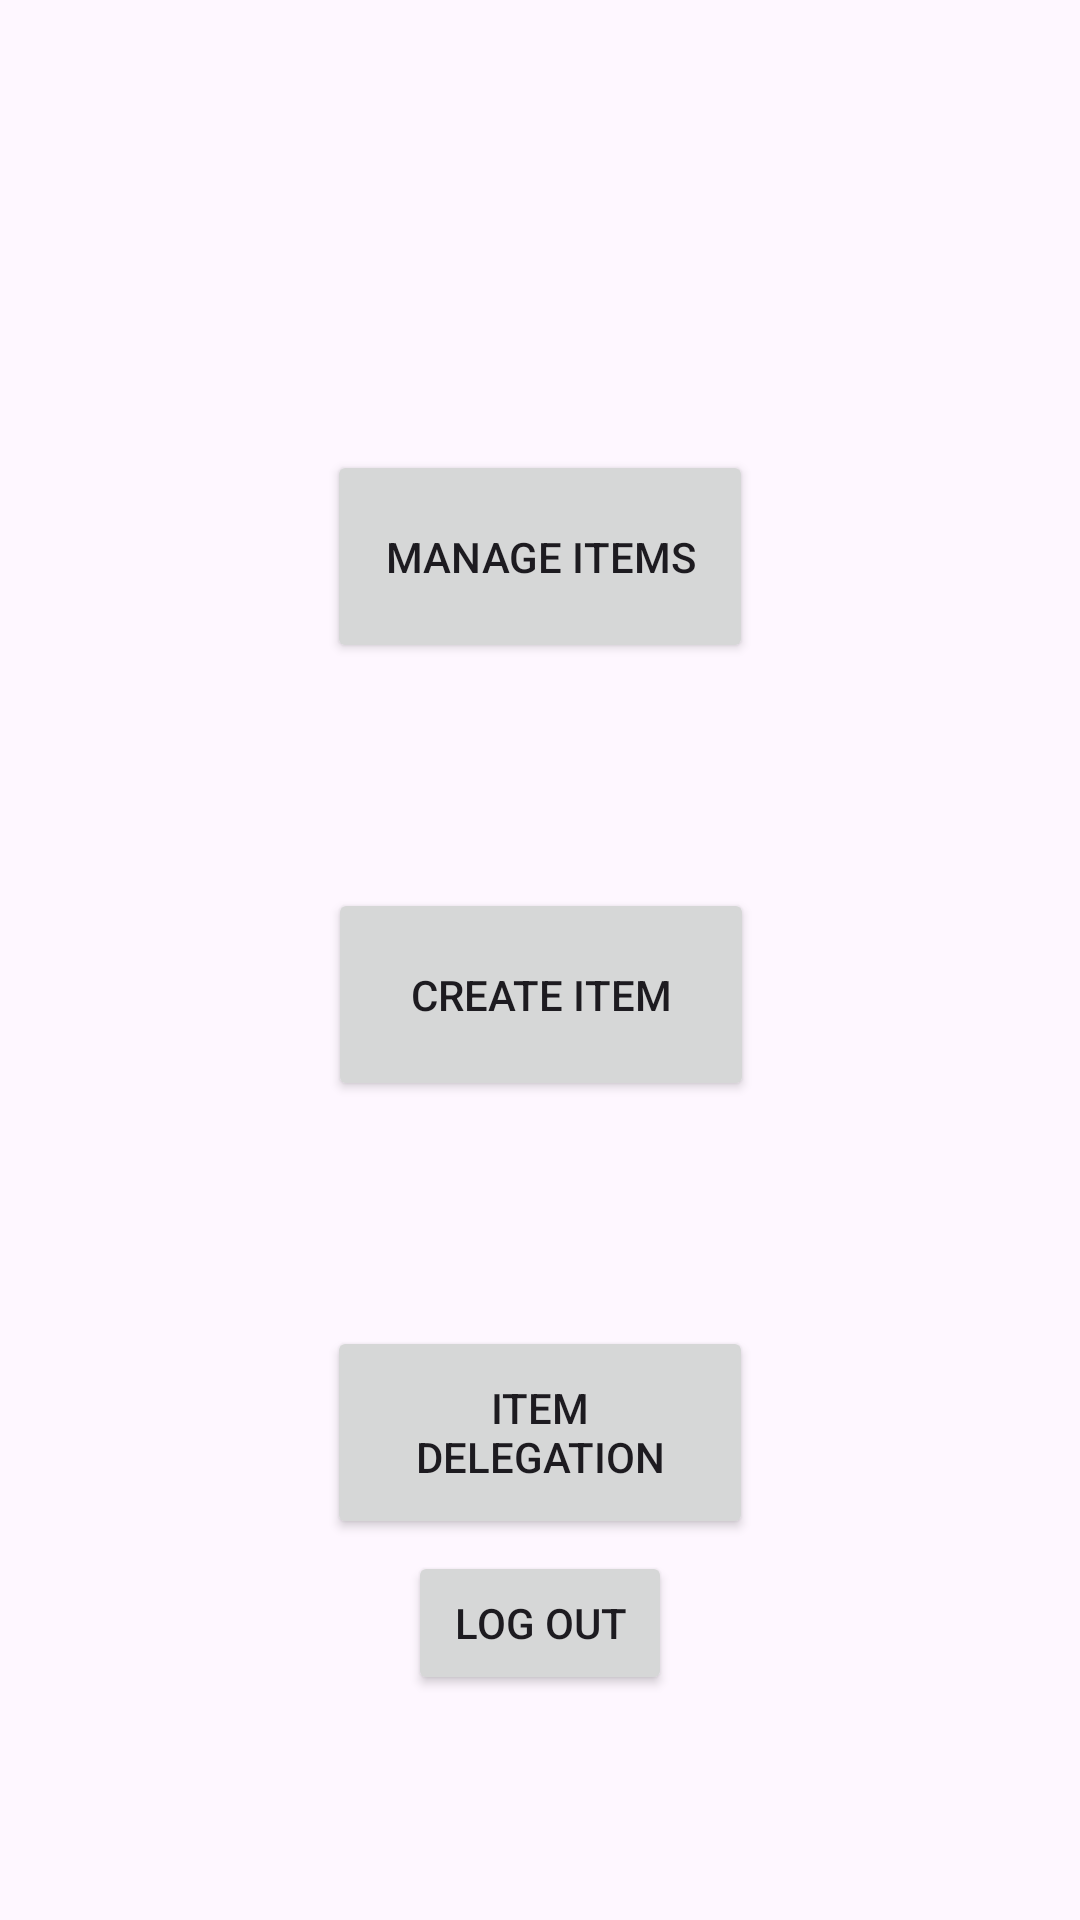

Produce the Android XML layout that renders to this screen, including the resource entries it uses.
<!-- AndroidManifest.xml: application theme Theme.AndroidAssessment2 -->
<!-- res/layout/activity_user_home.xml -->
<?xml version="1.0" encoding="utf-8"?>
<androidx.constraintlayout.widget.ConstraintLayout xmlns:android="http://schemas.android.com/apk/res/android"
    xmlns:app="http://schemas.android.com/apk/res-auto"
    xmlns:tools="http://schemas.android.com/tools"
    android:layout_width="match_parent"
    android:layout_height="match_parent"
    tools:context=".User_Home">

    <androidx.constraintlayout.widget.ConstraintLayout
        android:id="@+id/constraintLayout"
        android:layout_width="match_parent"
        android:layout_height="match_parent"
        tools:context=".User_Home"
        tools:layout_editor_absoluteX="-183dp"
        tools:layout_editor_absoluteY="-61dp">

        <Button
            android:id="@+id/createItem"
            android:layout_width="142dp"
            android:layout_height="71dp"
            android:layout_marginTop="75dp"
            android:text="@string/create_item"
            app:layout_constraintEnd_toEndOf="parent"
            app:layout_constraintHorizontal_bias="0.501"
            app:layout_constraintStart_toStartOf="parent"
            app:layout_constraintTop_toBottomOf="@+id/manageItems" />

        <Button
            android:id="@+id/itemDelegation"
            android:layout_width="142dp"
            android:layout_height="71dp"
            android:layout_marginTop="75dp"
            android:text="@string/item_delegation"
            app:layout_constraintEnd_toEndOf="parent"
            app:layout_constraintStart_toStartOf="parent"
            app:layout_constraintTop_toBottomOf="@+id/createItem" />

        <Button
            android:id="@+id/manageItems"
            android:layout_width="142dp"
            android:layout_height="71dp"
            android:layout_marginTop="150dp"
            android:text="@string/manage_item"
            app:layout_constraintEnd_toEndOf="parent"
            app:layout_constraintStart_toStartOf="parent"
            app:layout_constraintTop_toTopOf="@+id/constraintLayout" />

        <Button
            android:id="@+id/logOut"
            android:layout_width="wrap_content"
            android:layout_height="wrap_content"
            android:layout_marginBottom="75dp"
            android:text="@string/log_out"
            app:layout_constraintBottom_toBottomOf="parent"
            app:layout_constraintEnd_toEndOf="parent"
            app:layout_constraintStart_toStartOf="parent" />
    </androidx.constraintlayout.widget.ConstraintLayout>
</androidx.constraintlayout.widget.ConstraintLayout>
<!-- resources referenced by this layout -->
<resources>
  <string name="create_item">Create Item</string>
  <string name="item_delegation">Item Delegation</string>
  <string name="log_out">Log Out</string>
  <string name="manage_item">Manage Items</string>
  <style name="Theme.AndroidAssessment2" parent="Base.Theme.AndroidAssessment2" />
  <style name="Base.Theme.AndroidAssessment2" parent="Theme.Material3.DayNight.NoActionBar">
          
          
      </style>
</resources>
